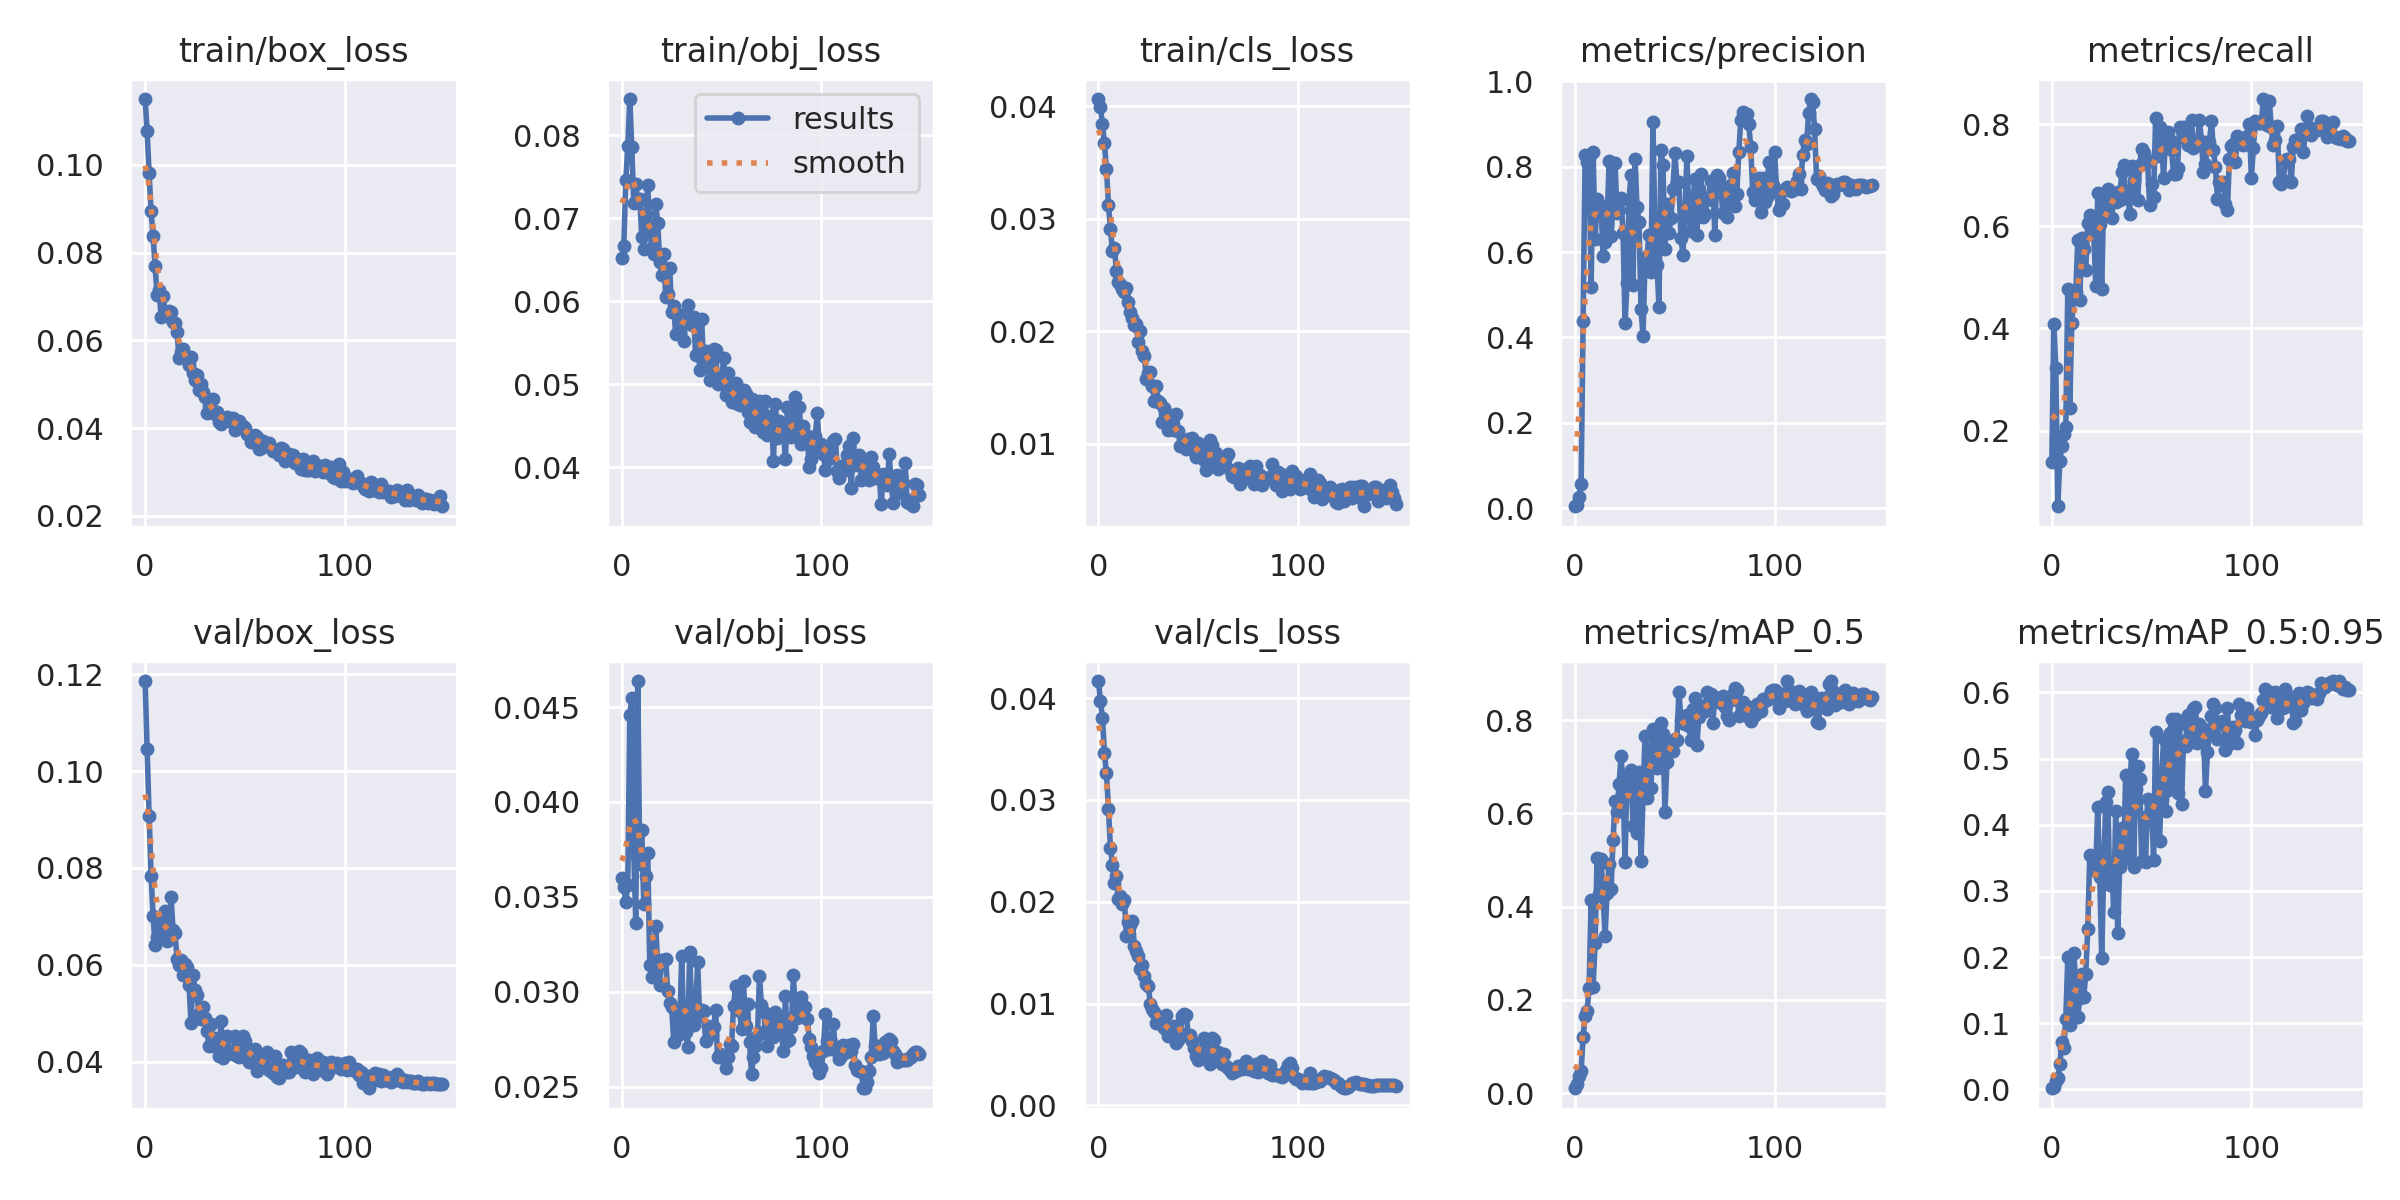

The table this chart was drawn from, first rows:
epoch, train/box_loss, train/obj_loss, train/cls_loss, metrics/precision, metrics/recall, metrics/mAP_0.5, metrics/mAP_0.5:0.95, val/box_loss, val/obj_loss, val/cls_loss, x/lr0, x/lr1, x/lr2
0, 0.115, 0.06524, 0.04064, 0.005012, 0.1389, 0.01024, 0.001866, 0.1186, 0.036, 0.04168, 0.0946, 0.0006, 0.0006
1, 0.1077, 0.06659, 0.0399, 0.007732, 0.4093, 0.01943, 0.004231, 0.1045, 0.0355, 0.03971, 0.08829, 0.001291, 0.001291
2, 0.09806, 0.07458, 0.03839, 0.02631, 0.3222, 0.03748, 0.01319, 0.09073, 0.03476, 0.03808, 0.08197, 0.001974, 0.001974
3, 0.08936, 0.0787, 0.03671, 0.05818, 0.05185, 0.0483, 0.01762, 0.07842, 0.0356, 0.03461, 0.07565, 0.002646, 0.002646
4, 0.08367, 0.08437, 0.03438, 0.4377, 0.1407, 0.1207, 0.03781, 0.07, 0.0446, 0.03261, 0.06931, 0.00331, 0.00331
5, 0.07689, 0.07855, 0.03125, 0.8282, 0.1704, 0.1659, 0.07187, 0.06409, 0.04546, 0.02914, 0.06296, 0.003965, 0.003965
6, 0.07032, 0.07179, 0.02911, 0.8105, 0.1926, 0.1767, 0.06336, 0.06573, 0.03732, 0.02529, 0.05661, 0.00461, 0.00461
7, 0.07148, 0.07412, 0.02715, 0.8193, 0.2074, 0.2255, 0.1069, 0.06948, 0.03364, 0.02365, 0.05025, 0.005246, 0.005246
8, 0.06534, 0.07209, 0.02744, 0.5173, 0.4778, 0.4138, 0.2001, 0.06773, 0.04637, 0.02179, 0.04387, 0.005873, 0.005873
9, 0.07011, 0.07236, 0.02535, 0.8345, 0.2444, 0.2285, 0.09678, 0.0671, 0.03673, 0.02248, 0.03749, 0.00649, 0.00649
10, 0.06618, 0.06779, 0.02438, 0.63, 0.4111, 0.3225, 0.1265, 0.07105, 0.03853, 0.02026, 0.0311, 0.007098, 0.007098
11, 0.06564, 0.06626, 0.02422, 0.7239, 0.463, 0.5053, 0.2069, 0.06494, 0.03465, 0.0206, 0.0247, 0.007697, 0.007697
12, 0.0667, 0.07055, 0.02377, 0.6984, 0.4704, 0.4279, 0.1614, 0.06541, 0.03608, 0.01978, 0.01829, 0.008287, 0.008287
13, 0.06649, 0.07404, 0.02351, 0.7082, 0.5728, 0.503, 0.1092, 0.07398, 0.03731, 0.02012, 0.01187, 0.008868, 0.008868
14, 0.0642, 0.06853, 0.02387, 0.5903, 0.4556, 0.421, 0.1376, 0.06724, 0.03139, 0.01662, 0.009076, 0.009076, 0.009076
15, 0.06402, 0.06646, 0.02262, 0.6234, 0.5778, 0.3376, 0.1747, 0.06651, 0.03079, 0.01796, 0.009076, 0.009076, 0.009076
16, 0.06181, 0.06563, 0.0217, 0.6658, 0.5556, 0.4302, 0.1401, 0.06126, 0.03131, 0.0177, 0.00901, 0.00901, 0.00901
17, 0.05588, 0.07176, 0.0212, 0.8137, 0.514, 0.4925, 0.1741, 0.06004, 0.03346, 0.01813, 0.008944, 0.008944, 0.008944
18, 0.0573, 0.06945, 0.02052, 0.6386, 0.6074, 0.4388, 0.242, 0.06101, 0.03145, 0.01564, 0.008878, 0.008878, 0.008878
19, 0.05793, 0.06477, 0.02067, 0.712, 0.6222, 0.542, 0.3536, 0.05799, 0.03038, 0.01521, 0.008812, 0.008812, 0.008812
20, 0.05649, 0.0632, 0.01902, 0.8078, 0.6121, 0.6272, 0.3527, 0.06028, 0.0317, 0.01467, 0.008746, 0.008746, 0.008746
21, 0.05585, 0.06563, 0.02003, 0.6904, 0.5874, 0.603, 0.3344, 0.05964, 0.03166, 0.01343, 0.00868, 0.00868, 0.00868
22, 0.05436, 0.06048, 0.01823, 0.6991, 0.4833, 0.6628, 0.3307, 0.05579, 0.03173, 0.01375, 0.008614, 0.008614, 0.008614
23, 0.05629, 0.06083, 0.01779, 0.7261, 0.6648, 0.7227, 0.4271, 0.04796, 0.03004, 0.01267, 0.008548, 0.008548, 0.008548
24, 0.05257, 0.06401, 0.0158, 0.644, 0.6047, 0.6615, 0.3213, 0.05787, 0.02941, 0.01189, 0.008482, 0.008482, 0.008482
25, 0.05098, 0.05868, 0.0163, 0.4329, 0.478, 0.496, 0.1987, 0.05489, 0.02922, 0.01172, 0.008416, 0.008416, 0.008416
26, 0.05221, 0.05941, 0.01635, 0.5278, 0.6574, 0.6826, 0.3317, 0.05372, 0.02738, 0.009972, 0.00835, 0.00835, 0.00835
27, 0.0488, 0.05602, 0.01516, 0.7211, 0.6352, 0.6724, 0.4347, 0.04982, 0.02888, 0.009416, 0.008284, 0.008284, 0.008284
28, 0.05011, 0.05841, 0.01383, 0.7807, 0.673, 0.693, 0.4493, 0.04893, 0.02774, 0.009192, 0.008218, 0.008218, 0.008218
29, 0.04821, 0.05602, 0.01511, 0.5217, 0.65, 0.5725, 0.3096, 0.05125, 0.02806, 0.008067, 0.008152, 0.008152, 0.008152
30, 0.04706, 0.05811, 0.01379, 0.8168, 0.6161, 0.686, 0.3421, 0.04901, 0.03189, 0.00866, 0.008086, 0.008086, 0.008086
31, 0.04356, 0.05514, 0.01363, 0.7056, 0.663, 0.5577, 0.2683, 0.04638, 0.02837, 0.008261, 0.00802, 0.00802, 0.00802
32, 0.04496, 0.05745, 0.01194, 0.671, 0.6482, 0.6884, 0.4201, 0.04328, 0.02787, 0.007895, 0.007954, 0.007954, 0.007954
33, 0.04433, 0.05955, 0.01317, 0.4668, 0.6671, 0.4987, 0.2368, 0.04783, 0.02711, 0.007568, 0.007888, 0.007888, 0.007888
34, 0.04675, 0.05814, 0.01232, 0.4038, 0.6506, 0.6326, 0.3368, 0.04318, 0.03211, 0.008863, 0.007822, 0.007822, 0.007822
35, 0.04312, 0.05712, 0.01118, 0.5739, 0.7056, 0.7655, 0.3947, 0.04496, 0.02914, 0.006836, 0.007756, 0.007756, 0.007756
36, 0.04374, 0.05809, 0.01255, 0.5916, 0.7204, 0.6332, 0.3487, 0.0445, 0.02825, 0.00734, 0.00769, 0.00769, 0.00769
37, 0.04148, 0.05351, 0.01172, 0.6395, 0.6556, 0.739, 0.4748, 0.04119, 0.02907, 0.006906, 0.007624, 0.007624, 0.007624
38, 0.04104, 0.05758, 0.01119, 0.5533, 0.6683, 0.6538, 0.3566, 0.04845, 0.03155, 0.007832, 0.007558, 0.007558, 0.007558
39, 0.04167, 0.05174, 0.01267, 0.9035, 0.6244, 0.7806, 0.4548, 0.04077, 0.02873, 0.006097, 0.007492, 0.007492, 0.007492
40, 0.04228, 0.05781, 0.01111, 0.6413, 0.7185, 0.7704, 0.5062, 0.04464, 0.02902, 0.006395, 0.007426, 0.007426, 0.007426
41, 0.04254, 0.05234, 0.009793, 0.5706, 0.6896, 0.6978, 0.3366, 0.04525, 0.02902, 0.007111, 0.00736, 0.00736, 0.00736
42, 0.04155, 0.05395, 0.009891, 0.4713, 0.7138, 0.6996, 0.4547, 0.04213, 0.02741, 0.008725, 0.007294, 0.007294, 0.007294
43, 0.04178, 0.0531, 0.01026, 0.8377, 0.6519, 0.794, 0.4881, 0.04176, 0.0282, 0.008952, 0.007228, 0.007228, 0.007228
44, 0.04226, 0.05053, 0.009548, 0.8037, 0.7192, 0.7704, 0.4695, 0.04156, 0.02786, 0.008865, 0.007162, 0.007162, 0.007162
45, 0.03966, 0.05178, 0.01041, 0.6067, 0.7508, 0.6028, 0.3449, 0.04525, 0.02778, 0.006826, 0.007096, 0.007096, 0.007096
46, 0.04092, 0.05421, 0.01038, 0.7116, 0.7428, 0.7097, 0.4114, 0.04112, 0.02816, 0.006947, 0.00703, 0.00703, 0.00703
47, 0.04174, 0.05407, 0.01052, 0.6436, 0.7314, 0.7458, 0.3441, 0.04106, 0.02904, 0.0063, 0.006964, 0.006964, 0.006964
48, 0.04069, 0.05003, 0.009324, 0.6799, 0.7262, 0.7487, 0.4392, 0.04256, 0.02656, 0.005657, 0.006898, 0.006898, 0.006898
49, 0.04058, 0.05029, 0.008786, 0.7474, 0.642, 0.7347, 0.408, 0.0453, 0.02673, 0.004831, 0.006832, 0.006832, 0.006832
50, 0.04007, 0.05006, 0.01003, 0.8317, 0.6824, 0.7595, 0.4259, 0.04429, 0.02666, 0.004451, 0.006766, 0.006766, 0.006766
51, 0.03866, 0.05319, 0.009658, 0.7628, 0.6581, 0.7581, 0.3464, 0.04239, 0.02652, 0.005139, 0.0067, 0.0067, 0.0067
52, 0.03847, 0.04867, 0.008993, 0.7641, 0.8111, 0.8613, 0.5395, 0.04006, 0.02599, 0.004663, 0.006634, 0.006634, 0.006634
53, 0.03687, 0.0513, 0.008542, 0.6338, 0.7384, 0.8014, 0.4391, 0.04199, 0.02659, 0.006613, 0.006568, 0.006568, 0.006568
54, 0.03789, 0.04862, 0.007679, 0.5933, 0.7942, 0.793, 0.3758, 0.04106, 0.02725, 0.005851, 0.006502, 0.006502, 0.006502
55, 0.03841, 0.04778, 0.008361, 0.6858, 0.7693, 0.7916, 0.4662, 0.04262, 0.02718, 0.004926, 0.006436, 0.006436, 0.006436
56, 0.03807, 0.04783, 0.01035, 0.8245, 0.6943, 0.8114, 0.5303, 0.03802, 0.02926, 0.004098, 0.00637, 0.00637, 0.00637
57, 0.03522, 0.05013, 0.009918, 0.6927, 0.7751, 0.7885, 0.4212, 0.0399, 0.03032, 0.006619, 0.006304, 0.006304, 0.006304
58, 0.03558, 0.04754, 0.009148, 0.6484, 0.7849, 0.7566, 0.4527, 0.04147, 0.03032, 0.006451, 0.006238, 0.006238, 0.006238
59, 0.03717, 0.04743, 0.009139, 0.7164, 0.7688, 0.8247, 0.5389, 0.03993, 0.02897, 0.004956, 0.006172, 0.006172, 0.006172
... 90 more rows
